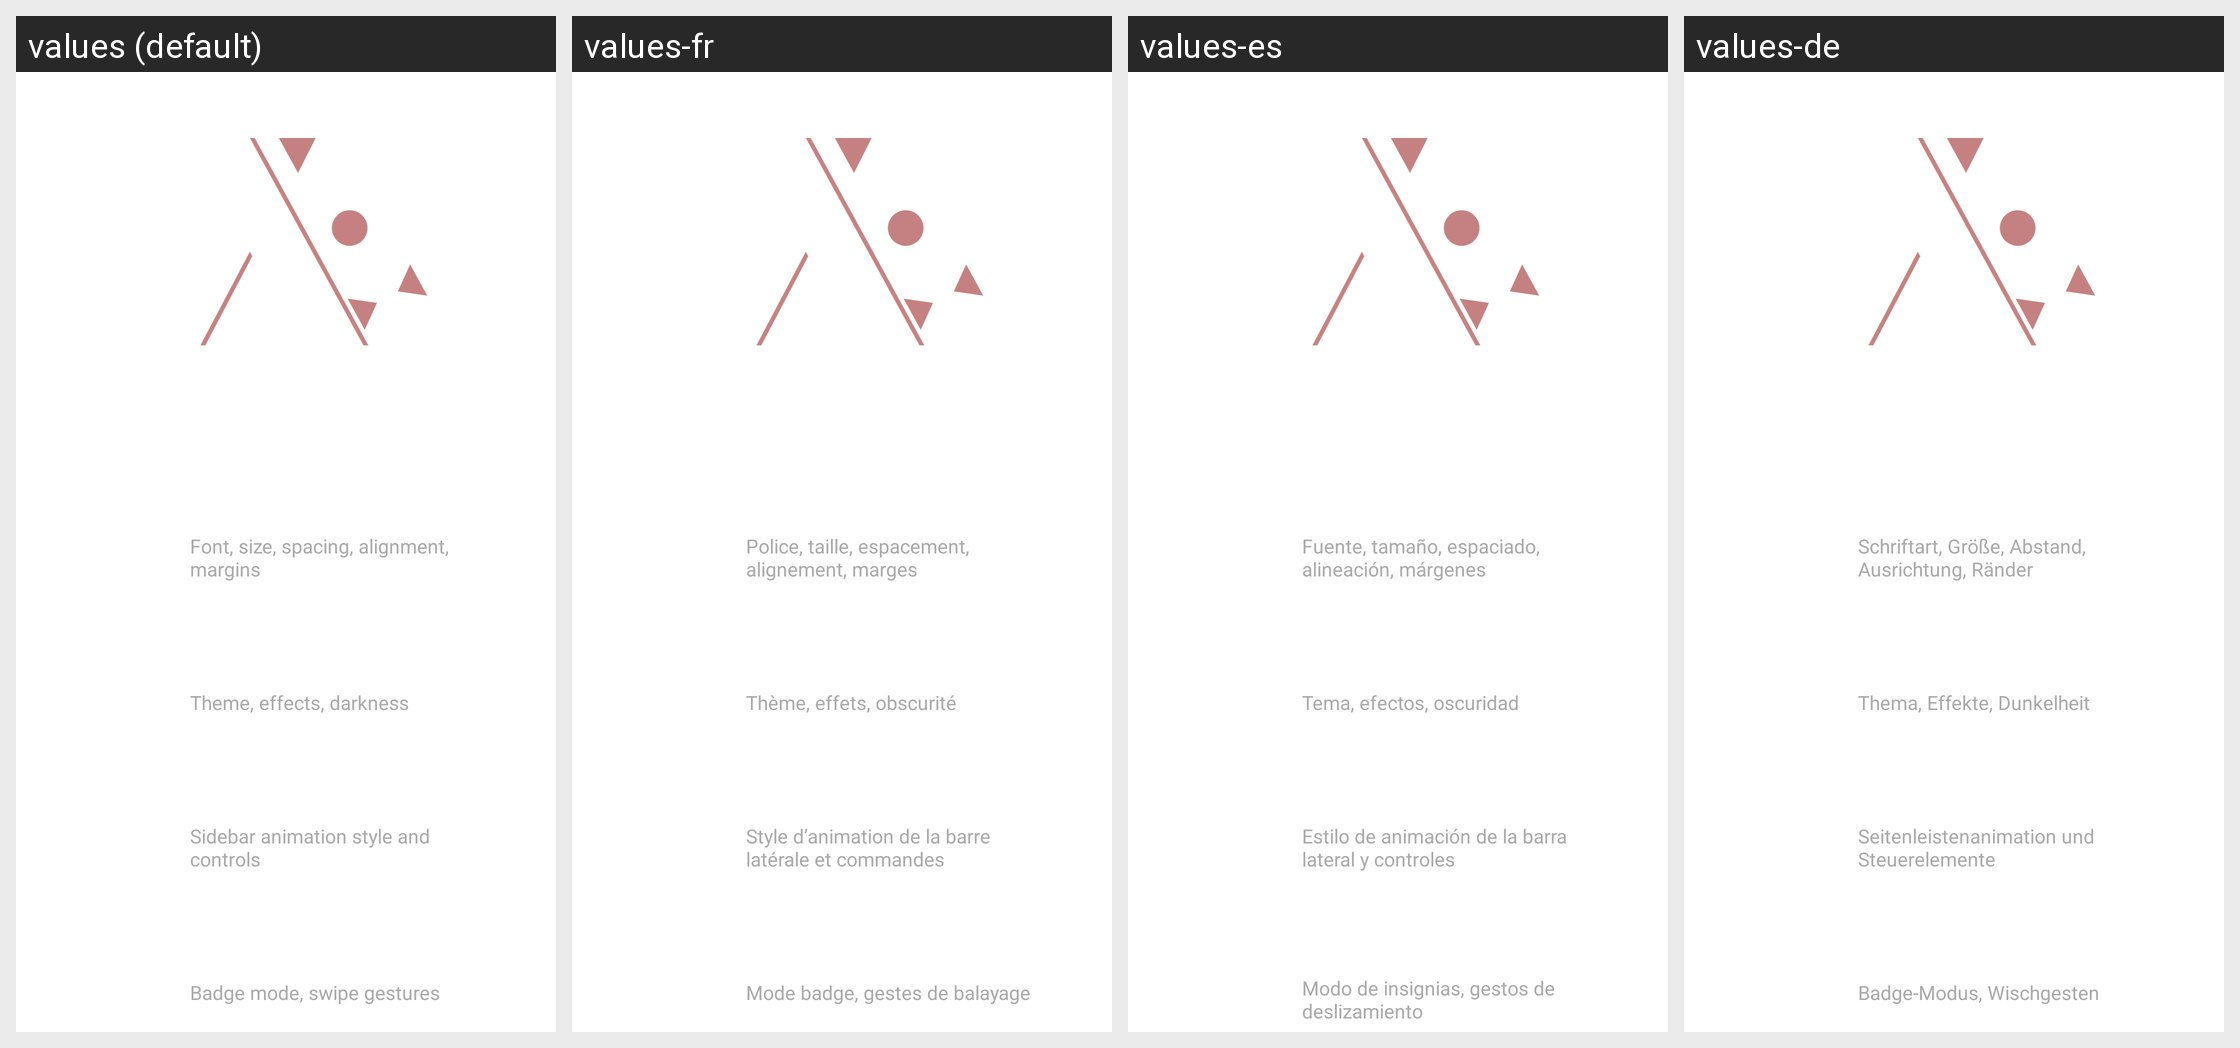

Strings drawn on this Android screen and how each of the app's shown locales translates them:
Android screen res/layout/fragment_settings_menu.xml rendered under 4 locales, left to right: values (default), values-fr, values-es, values-de. Device: Nexus 5 (rendered at 1080×1920; each locale shown at half size, 540×960, under a caption strip naming it); theme Theme.Avox.
Other locales in the repository, not shown: values-da, values-fi, values-it, values-nb, values-nl, values-pl, values-pt, values-sv.
Strings drawn on this screen, with the default value and each locale's value (text and hints the layout hard-codes, and strings that could not be matched under every locale, appear in the picture but are not listed):

settings_appearance_summary
  values: Font, size, spacing, alignment, margins
  values-fr: Police, taille, espacement, alignement, marges
  values-es: Fuente, tamaño, espaciado, alineación, márgenes
  values-de: Schriftart, Größe, Abstand, Ausrichtung, Ränder

settings_wallpaper_summary
  values: Theme, effects, darkness
  values-fr: Thème, effets, obscurité
  values-es: Tema, efectos, oscuridad
  values-de: Thema, Effekte, Dunkelheit

settings_animations_summary
  values: Sidebar animation style and controls
  values-fr: Style d’animation de la barre latérale et commandes
  values-es: Estilo de animación de la barra lateral y controles
  values-de: Seitenleistenanimation und Steuerelemente

settings_notifications_summary
  values: Badge mode, swipe gestures
  values-fr: Mode badge, gestes de balayage
  values-es: Modo de insignias, gestos de deslizamiento
  values-de: Badge-Modus, Wischgesten
